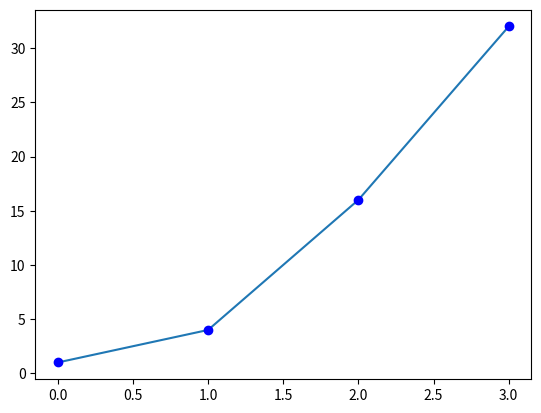

Here is the Python script that generated this plot:
import numpy as np,matplotlib.pyplot as plt
a=np.array(([1,4,16,32]))
plt.plot(a)
plt.show()
plt.plot(a,"ob")
plt.show()